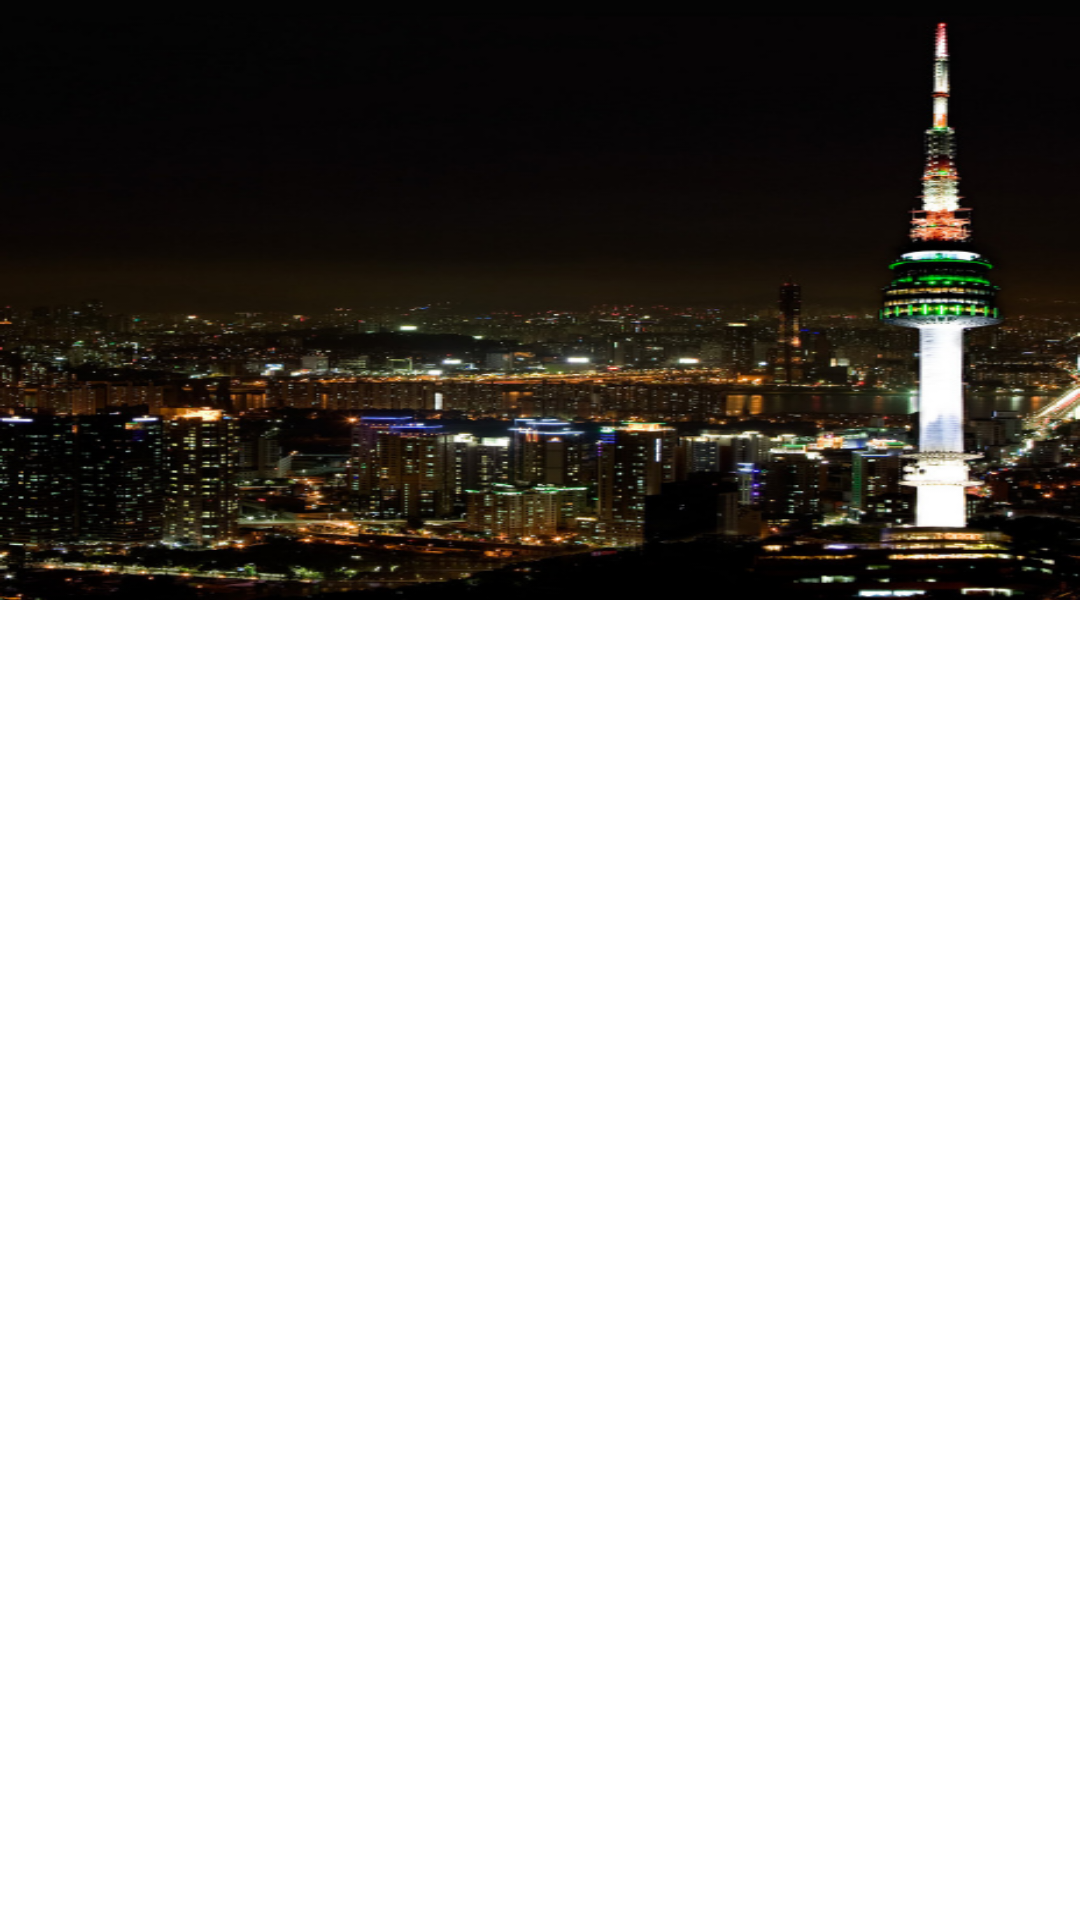

Layout XML and referenced resources for this Android screen:
<!-- AndroidManifest.xml: application theme AppTheme.NoActionBar -->
<!-- res/layout/listview_header.xml -->
<?xml version="1.0" encoding="utf-8"?>
<LinearLayout xmlns:android="http://schemas.android.com/apk/res/android"
    android:orientation="vertical" android:layout_width="match_parent"
    android:layout_height="match_parent">

    <ImageView
        android:id="@+id/imageView2"
        android:layout_width="wrap_content"
        android:layout_height="200dp"
        android:layout_gravity="center_horizontal"
        android:scaleType="fitXY"
        android:src="@drawable/welcome" />
</LinearLayout>
<!-- resources referenced by this layout -->
<resources>
  <!-- drawable welcome: png bitmap (drawable, 351515 bytes) -->
  <style name="AppTheme.NoActionBar" parent="Theme.AppCompat.Light.DarkActionBar">
          <item name="android:colorBackground">@color/background</item>
          <item name="android:windowBackground">@color/background</item>
          <item name="windowActionBar">false</item>
          <item name="windowNoTitle">true</item>
          <item name="colorPrimary">#FF81D4FA</item>
          <item name="colorPrimaryDark">#FF03A9F4</item>
          <item name="colorAccent">#FF03A9F4</item>
      </style>
  <color name="background">#FFFFFF </color>
</resources>
